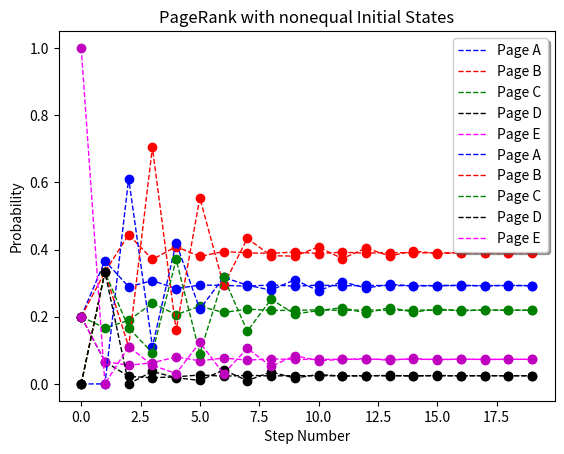

The matplotlib source for this figure:
import numpy as np
import random
import matplotlib
import matplotlib.pyplot as plt

#using initial vector all 1/5
def pagerank(p,v,n):
    #getting initial values into list 
    one = []
    one.append(v.item(0))
    two = []
    two.append(v.item(1))
    three = []
    three.append(v.item(2))
    four = []
    four.append(v.item(3))
    five = []
    five.append(v.item(4))
    #setting temp equal to initial vector
    temp = v
    #using state transition matrix approach 
    for i in range(1,n):
        #matrix mult
        a = np.matmul(temp,p)
        #setting new value equal to temp to use on next iteration
        temp = a
        #getting values at each place
        o = a.item(0)
        t = a.item(1)
        th = a.item(2)
        f = a.item(3)
        fi = a.item(4)
        #appending to list
        one.append(o)
        two.append(t)
        three.append(th)
        four.append(f)
        five.append(fi)
    #finding rank of pages
    page_a = one[-1]
    page_b = two[-1]
    page_c = three[-1]
    page_d = four[-1]
    page_e = five[-1]
    rank = [page_a,page_b,page_c,page_d,page_e]
    #min and max
    n = max(rank)
    m = min(rank)
    rank.remove(n)
    rank.remove(m)
    nn = max(rank)
    mm = min(rank)
    rank.remove(nn)
    rank.remove(mm)
    #setting value equal to page 
    #highest ranking page
    if n == page_a:
        first = 'A'
    elif n == page_b:
        first = 'B'
    elif n == page_c:
        first = 'C'
    elif n == page_d:
        first = 'D'
    elif n == page_e:
        first = 'E'

    if nn == page_a:
        second = 'A'
    elif nn == page_b:
        second = 'B'
    elif nn == page_c:
        second = 'C'
    elif nn == page_d:
        second = 'D'
    elif nn == page_e:
        second = 'E'
    #middle rank
    if rank[0] == page_a:
        third = 'A'
    elif rank[0] == page_b:
        third = 'B'
    elif rank[0] == page_c:
        third = 'C'
    elif rank[0] == page_d:
        third = 'D'
    elif rank[0] == page_e:
        third = 'E'

    if mm == page_a:
        forth = 'A'
    elif mm == page_b:
        forth = 'B'
    elif mm == page_c:
        forth = 'C'
    elif mm == page_d:
        forth = 'D'
    elif mm == page_e:
        forth = 'E'
    #lowest ranking page
    if m == page_a:
        fifth = 'A'
    elif m == page_b:
        fifth = 'B'
    elif m == page_c:
        fifth = 'C'
    elif m == page_d:
        fifth = 'D'
    elif m == page_e:
        fifth = 'E'
    print("Rank of the pages with equal intitial prob is {:1}, {:1}, {:1}, {:1}, {:1}".format(first, second, third, forth, fifth))
    
    #plotting
    fig1 = plt.figure(1)
    #lines for page A,B,C,D, and E
    plt.plot(range(20),one, linestyle = 'dashed', linewidth = 1, color = 'Blue', label = 'Page A')
    plt.plot(range(20),one,'bo')
    plt.plot(range(20),two, linestyle = 'dashed', linewidth = 1, color = 'Red', label = 'Page B')
    plt.plot(range(20),two,'ro')
    plt.plot(range(20),three, linestyle = 'dashed', linewidth = 1, color = 'Green', label = 'Page C')
    plt.plot(range(20),three,'go')
    plt.plot(range(20),four, linestyle = 'dashed', linewidth = 1, color = 'Black',label = 'Page D')
    plt.plot(range(20),four,'ko')
    plt.plot(range(20),five, linestyle = 'dashed', linewidth = 1, color = 'Magenta', label = 'Page E')
    plt.plot(range(20),five,'mo')
    legend = plt.legend(loc = 'upper right', shadow = True, ncol = 3)
    #naming
    plt.title("PageRank with Equal Initial States")
    plt.xlabel("Step Number")
    plt.ylabel("Probability")
    plt.show()

#using initial vector e is 1    
def page(p,v,n):
    #getting initial values into list 
    one = []
    one.append(v.item(0))
    two = []
    two.append(v.item(1))
    three = []
    three.append(v.item(2))
    four = []
    four.append(v.item(3))
    five = []
    five.append(v.item(4))
    #setting temp equal to initial vector
    temp = v
    #using state transition matrix approach 
    for i in range(1,n):
        #matrix mult
        a = np.matmul(temp,p)
        #setting new value equal to temp to use on next iteration
        temp = a
        #getting values at each place
        o = a.item(0)
        t = a.item(1)
        th = a.item(2)
        f = a.item(3)
        fi = a.item(4)
        #appending to list
        one.append(o)
        two.append(t)
        three.append(th)
        four.append(f)
        five.append(fi)
    #finding page rank
    #finding rank of pages
    page_a = one[-1]
    page_b = two[-1]
    page_c = three[-1]
    page_d = four[-1]
    page_e = five[-1]
    rank = [page_a,page_b,page_c,page_d,page_e]
    #min and max
    n = max(rank)
    m = min(rank)
    rank.remove(n)
    rank.remove(m)
    nn = max(rank)
    mm = min(rank)
    rank.remove(nn)
    rank.remove(mm)
    #setting value equal to page 
    #highest ranking page
    if n == page_a:
        first = 'A'
    elif n == page_b:
        first = 'B'
    elif n == page_c:
        first = 'C'
    elif n == page_d:
        first = 'D'
    elif n == page_e:
        first = 'E'

    if nn == page_a:
        second = 'A'
    elif nn == page_b:
        second = 'B'
    elif nn == page_c:
        second = 'C'
    elif nn == page_d:
        second = 'D'
    elif nn == page_e:
        second = 'E'
    #middle rank
    if rank[0] == page_a:
        third = 'A'
    elif rank[0] == page_b:
        third = 'B'
    elif rank[0] == page_c:
        third = 'C'
    elif rank[0] == page_d:
        third = 'D'
    elif rank[0] == page_e:
        third = 'E'

    if mm == page_a:
        forth = 'A'
    elif mm == page_b:
        forth = 'B'
    elif mm == page_c:
        forth = 'C'
    elif mm == page_d:
        forth = 'D'
    elif mm == page_e:
        forth = 'E'
    #lowest ranking page
    if m == page_a:
        fifth = 'A'
    elif m == page_b:
        fifth = 'B'
    elif m == page_c:
        fifth = 'C'
    elif m == page_d:
        fifth = 'D'
    elif m == page_e:
        fifth = 'E'

    print("Rank of the pages with always starting at page E is {:1}, {:1}, {:1}, {:1}, {:1}".format(first, second, third, forth, fifth))
    
    #plotting
    fig1 = plt.figure(1)
    #lines for page A,B,C,D and E
    plt.plot(range(20),one, linestyle = 'dashed', linewidth = 1, color = 'Blue', label = 'Page A')
    plt.plot(range(20),one,'bo')
    plt.plot(range(20),two, linestyle = 'dashed', linewidth = 1, color = 'Red',label = 'Page B')
    plt.plot(range(20),two,'ro')
    plt.plot(range(20),three, linestyle = 'dashed', linewidth = 1, color = 'Green', label = 'Page C')
    plt.plot(range(20),three,'go')
    plt.plot(range(20),four, linestyle = 'dashed', linewidth = 1, color = 'Black', label = 'Page D')
    plt.plot(range(20),four,'ko')
    plt.plot(range(20),five, linestyle = 'dashed', linewidth = 1, color = 'Magenta', label = 'Page E')
    plt.plot(range(20),five,'mo')
    legend = plt.legend(loc = 'upper right', shadow = True)
    #naming
    plt.title("PageRank with nonequal Initial States")
    plt.xlabel("Step Number")
    plt.ylabel("Probability")
    plt.show()

#main function
def main():
    p = np.matrix([[0,1,0,0,0],[1/2,0,1/2,0,0],[1/3,1/3,0,0,1/3],[1,0,0,0,0],[0,1/3,1/3,1/3,0]])
    v = np.matrix([[0.2,0.2,0.2,0.2,0.2]])
    v2 = np.matrix([[0,0,0,0,1]])
    n = 20
    pagerank(p,v,n)
    page(p,v2,n)

if __name__ == "__main__":
    main()